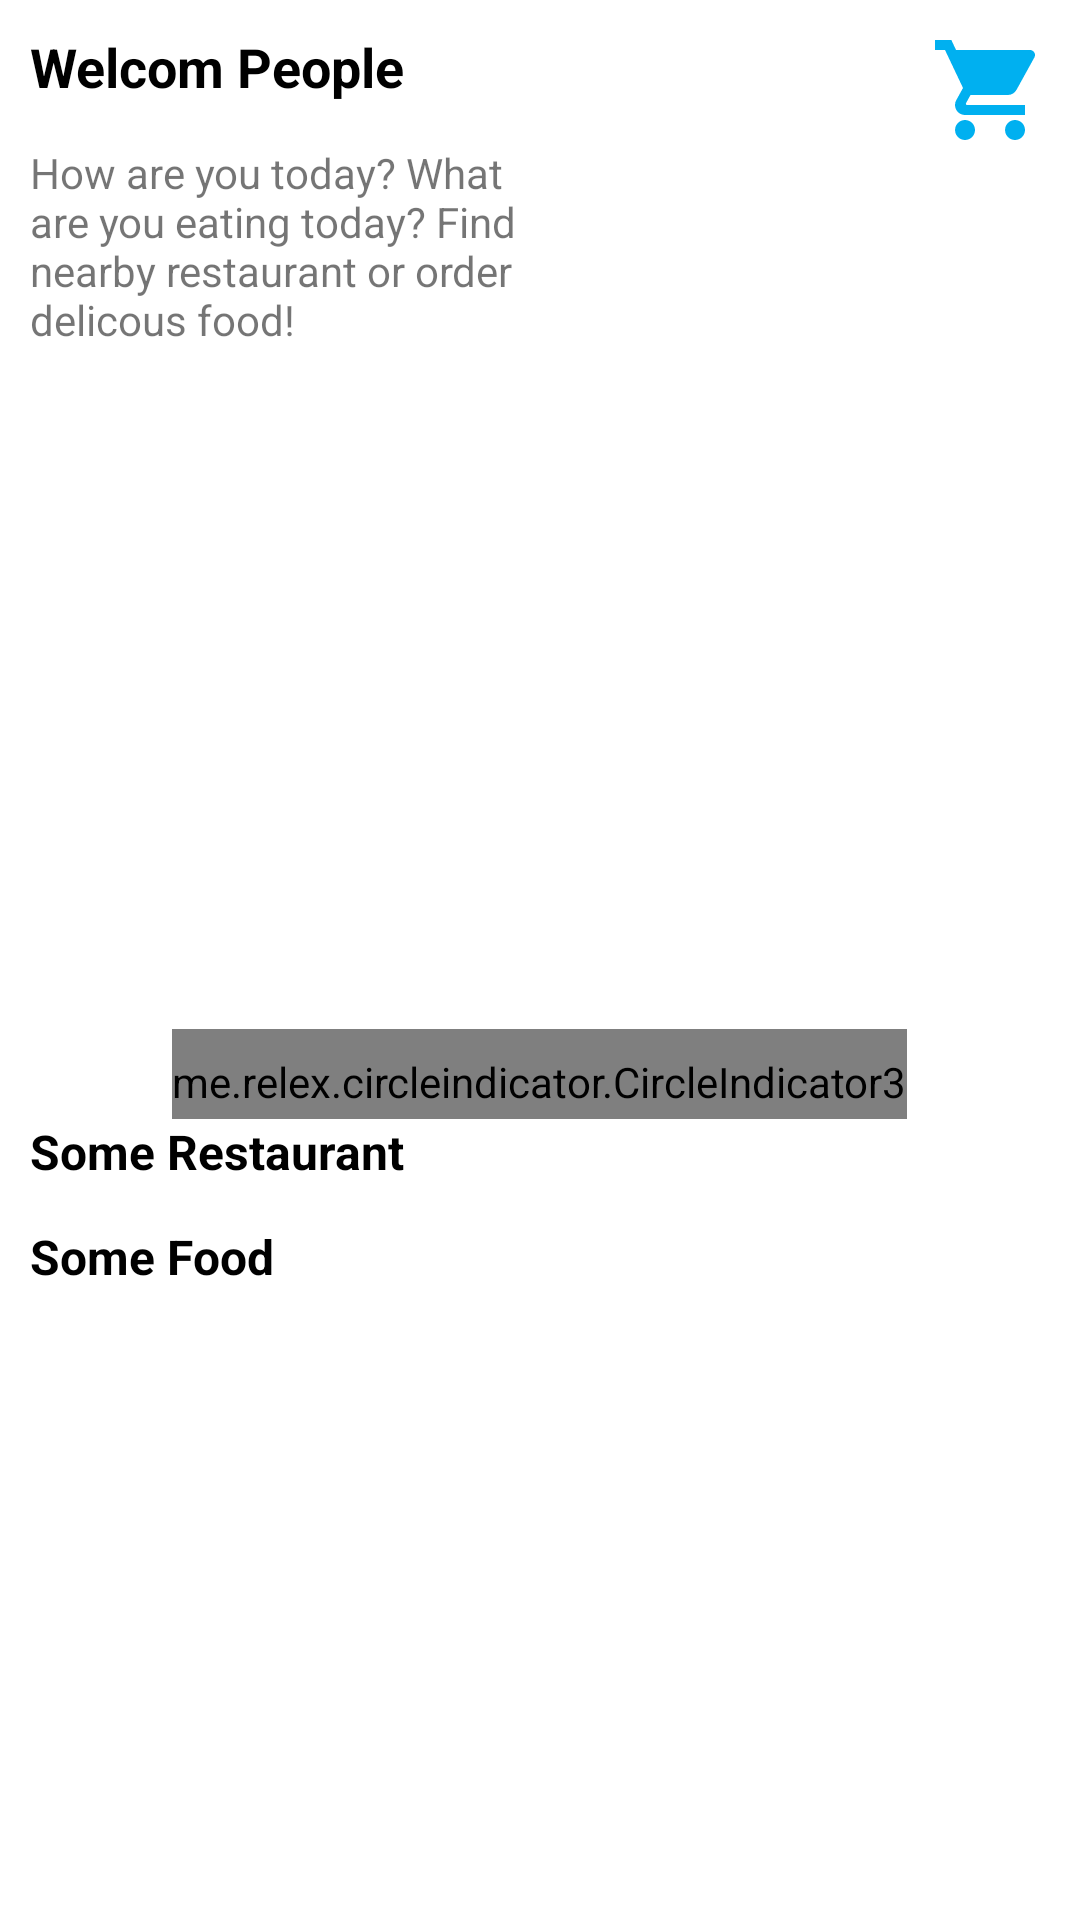

Reconstruct the res/layout file that produces this screen, plus the resources it refers to.
<!-- AndroidManifest.xml: application theme Theme.Foodie_Infinity -->
<!-- res/layout/fragment_home.xml -->
<?xml version="1.0" encoding="utf-8"?>
<ScrollView xmlns:app="http://schemas.android.com/apk/res-auto"
    xmlns:tools="http://schemas.android.com/tools"
    android:layout_height="match_parent"
    android:layout_width="match_parent"
    xmlns:android="http://schemas.android.com/apk/res/android" >
<androidx.constraintlayout.widget.ConstraintLayout
    android:layout_width="match_parent"
    android:layout_height="match_parent"
    tools:context=".Fragment.HomeFragment">
    <TextView

        android:id="@+id/hello"
        android:layout_width="150dp"
        android:layout_height="28dp"
        android:layout_marginLeft="10dp"
        android:layout_marginTop="10dp"
        android:layout_marginBottom="10dp"
        android:text="Welcom People"
        android:textSize="18sp"
        android:textColor="@color/black"
        android:textStyle="bold"
        app:layout_constraintBottom_toTopOf="@+id/hello_message"
        app:layout_constraintLeft_toLeftOf="parent"
        app:layout_constraintTop_toTopOf="parent"
        />




    <TextView

        android:id="@+id/hello_message"
        android:layout_width="172dp"
        android:layout_height="87dp"
        android:layout_marginLeft="10dp"
        android:layout_marginTop="10dp"
        android:text="@string/Message_welcome"
        app:layout_constraintLeft_toLeftOf="parent"
        app:layout_constraintTop_toBottomOf="@id/hello" />

    <LinearLayout
        android:id="@+id/line1"
        android:layout_width="match_parent"
        android:layout_height="230dp"
        android:layout_marginTop="8dp"
        android:gravity="center_horizontal"
        android:orientation="vertical"
        app:layout_constraintTop_toBottomOf="@+id/hello_message"
        tools:layout_editor_absoluteX="-198dp">

        <androidx.viewpager2.widget.ViewPager2
            android:id="@+id/view_page_2"
            android:layout_width="match_parent"
            android:layout_height="200dp"

            />

        <me.relex.circleindicator.CircleIndicator3
            android:id="@+id/circle_indicator_3"
            android:layout_width="wrap_content"
            android:layout_height="35dp"
            app:ci_drawable="@drawable/custom_indicator_background"

            />


    </LinearLayout>




    <ImageView
        android:id="@+id/ImgCart"
        android:layout_width="40dp"
        android:layout_height="40dp"
        android:src="@drawable/ic_cart"
        android:layout_marginTop="10dp"
        android:layout_marginRight="10dp"
        app:layout_constraintEnd_toEndOf="parent"
        app:layout_constraintTop_toTopOf="parent" />

    <TextView

        android:id="@+id/some_restaurant"
        android:layout_width="172dp"
        android:layout_height="25dp"
        android:textStyle="bold"
        android:textColor="@color/black"
        android:layout_marginLeft="10dp"
        android:layout_marginTop="0dp"
        android:text="Some Restaurant"
        android:textSize="16sp"
        app:layout_constraintLeft_toLeftOf="parent"
        app:layout_constraintTop_toBottomOf="@id/line1" />

    <TextView
        android:visibility="invisible"
        android:id="@+id/txViewAll"
        android:layout_width="80dp"
        android:layout_height="25dp"

        android:layout_marginTop="0dp"
        android:layout_marginEnd="36dp"
        android:text="View all"
        android:textColor="#0B6FB3"
        android:textSize="15sp"

        app:layout_constraintBottom_toTopOf="@+id/rcv_restaurant"
        app:layout_constraintEnd_toEndOf="parent"
        app:layout_constraintHorizontal_bias="1.0"
        app:layout_constraintStart_toEndOf="@+id/some_restaurant"
        app:layout_constraintTop_toBottomOf="@id/line1" />

    <androidx.recyclerview.widget.RecyclerView
        android:id="@+id/rcv_restaurant"
        android:layout_width="match_parent"
        android:layout_height="wrap_content"
        app:layout_constraintStart_toStartOf="parent"
        app:layout_constraintTop_toBottomOf="@+id/some_restaurant" />

    <TextView

        android:id="@+id/some_food"
        android:layout_width="172dp"
        android:layout_height="25dp"
        android:textStyle="bold"
        android:textColor="@color/black"
        android:layout_marginLeft="10dp"
        android:layout_marginTop="10dp"
        android:text="Some Food"
        android:textSize="16sp"
        app:layout_constraintLeft_toLeftOf="parent"
        app:layout_constraintTop_toBottomOf="@id/rcv_restaurant"

        />

    <androidx.core.widget.NestedScrollView

        android:layout_width="match_parent"
        android:layout_height="wrap_content"
        app:layout_constraintStart_toStartOf="parent"
        app:layout_constraintTop_toBottomOf="@+id/some_food"
        tools:context=".ActivityName">

        <androidx.recyclerview.widget.RecyclerView
            android:id="@+id/rcv_food"
            android:layout_width="match_parent"
            android:layout_height="200dp" />
    </androidx.core.widget.NestedScrollView>
</androidx.constraintlayout.widget.ConstraintLayout>
</ScrollView>
<!-- resources referenced by this layout -->
<resources>
  <color name="black">#FF000000</color>
  <!-- drawable custom_indicator_background (drawable) -->
  <?xml version="1.0" encoding="utf-8"?>
  <shape xmlns:android="http://schemas.android.com/apk/res/android"
      android:shape="oval"
      >
  <solid android:color="@color/purple_700"/>
      <size android:height="40dp"
          android:width="40dp"/>
  </shape>
  <!-- drawable ic_cart (drawable) -->
  <vector android:height="24dp" android:tint="#00B0F0"
      android:viewportHeight="24" android:viewportWidth="24"
      android:width="24dp" xmlns:android="http://schemas.android.com/apk/res/android">
      <path android:fillColor="@android:color/white" android:pathData="M7,18c-1.1,0 -1.99,0.9 -1.99,2S5.9,22 7,22s2,-0.9 2,-2 -0.9,-2 -2,-2zM1,2v2h2l3.6,7.59 -1.35,2.45c-0.16,0.28 -0.25,0.61 -0.25,0.96 0,1.1 0.9,2 2,2h12v-2L7.42,15c-0.14,0 -0.25,-0.11 -0.25,-0.25l0.03,-0.12 0.9,-1.63h7.45c0.75,0 1.41,-0.41 1.75,-1.03l3.58,-6.49c0.08,-0.14 0.12,-0.31 0.12,-0.48 0,-0.55 -0.45,-1 -1,-1L5.21,4l-0.94,-2L1,2zM17,18c-1.1,0 -1.99,0.9 -1.99,2s0.89,2 1.99,2 2,-0.9 2,-2 -0.9,-2 -2,-2z"/>
  </vector>
  <string name="Message_welcome">How are you today? What are you eating today? Find nearby
      restaurant or order delicous food!
      </string>
  <style name="Theme.Foodie_Infinity" parent="Theme.MaterialComponents.Light">
          
          <item name="colorPrimary">@color/barcolor</item>
          <item name="colorPrimaryVariant">@color/purple_700</item>
          <item name="colorOnPrimary">@color/white</item>
          
          <item name="colorSecondary">@color/teal_200</item>
          <item name="colorSecondaryVariant">@color/teal_700</item>
          <item name="colorOnSecondary">@color/black</item>
          
          <item name="android:statusBarColor" tools:targetApi="l">?attr/colorPrimaryVariant</item>
          
  
  
      </style>
  <color name="purple_700">#FF3700B3</color>
  <color name="barcolor">#00B0F0</color>
  <color name="white">#FFFFFFFF</color>
  <color name="teal_200">#FF03DAC5</color>
  <color name="teal_700">#FF018786</color>
</resources>
